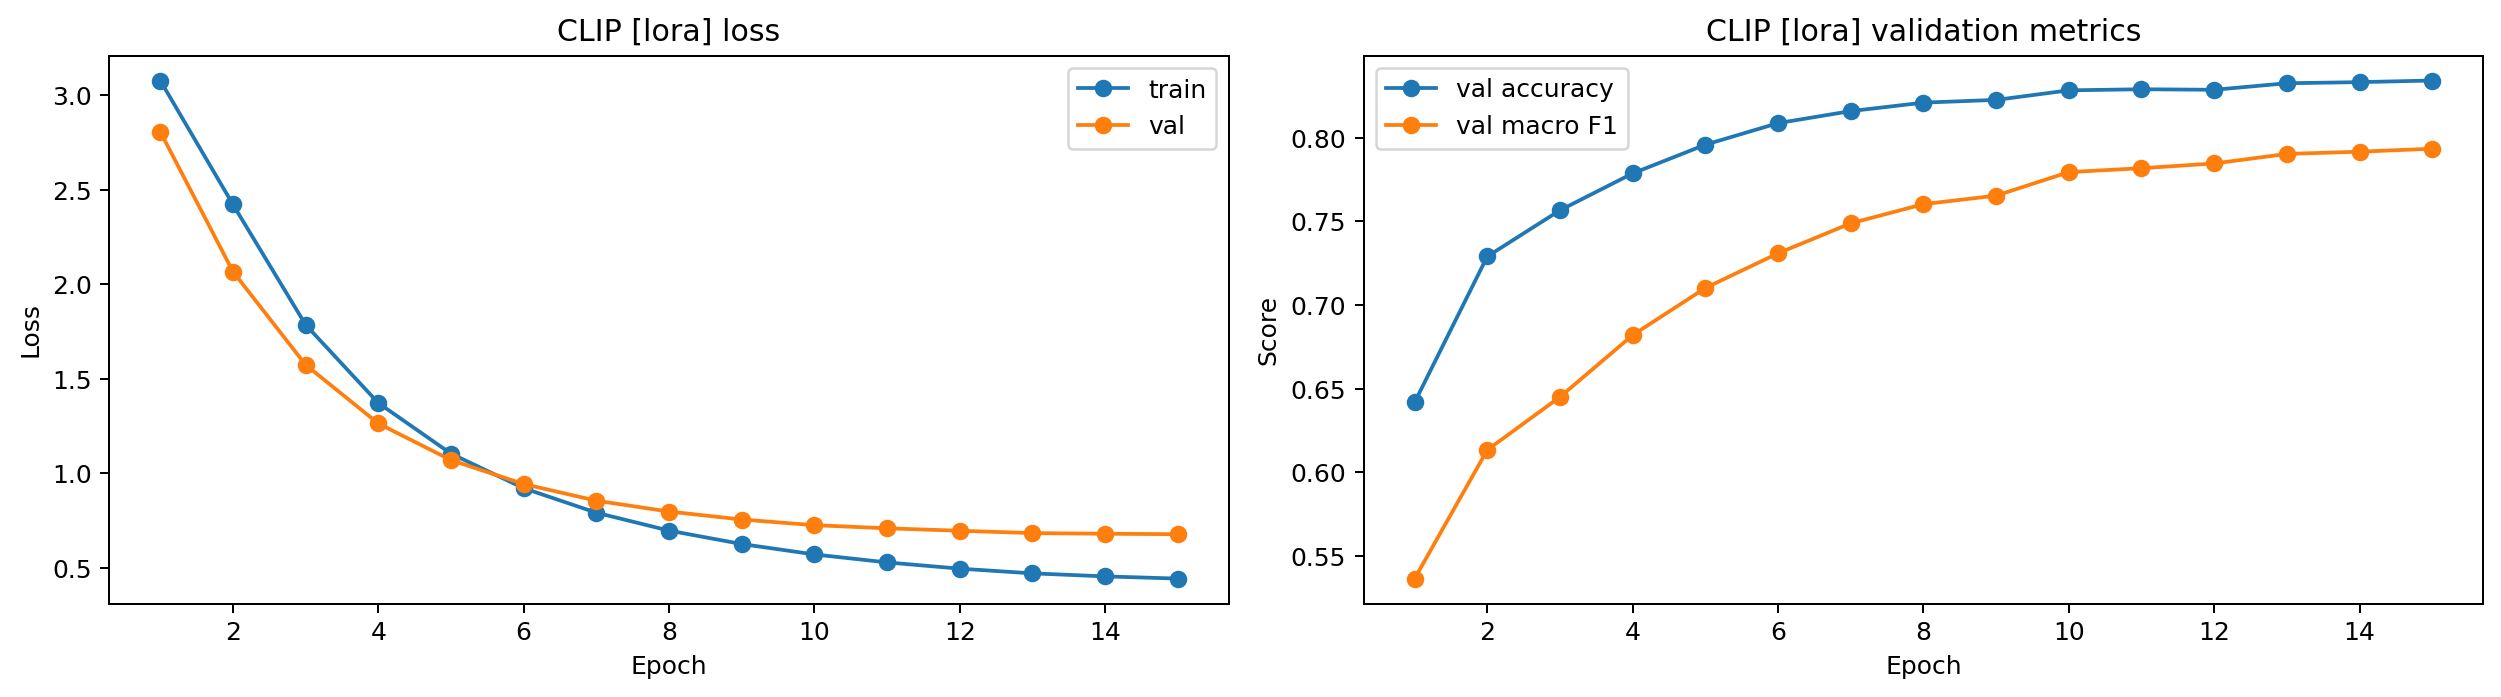

Values plotted in this chart, from the file beside it:
epoch, train_loss, val_loss, val_accuracy, val_macro_f1, val_weighted_f1
1, 3.078, 2.807, 0.6418, 0.5365, 0.599
2, 2.422, 2.067, 0.7291, 0.6134, 0.6877
3, 1.786, 1.574, 0.7567, 0.6451, 0.7178
4, 1.372, 1.263, 0.7787, 0.682, 0.7457
5, 1.104, 1.07, 0.7959, 0.7102, 0.7664
6, 0.9212, 0.9432, 0.8088, 0.7309, 0.7827
7, 0.7915, 0.8551, 0.8159, 0.7489, 0.7957
8, 0.6969, 0.7977, 0.821, 0.7603, 0.8024
9, 0.6259, 0.7555, 0.8226, 0.7654, 0.8071
10, 0.5708, 0.7255, 0.8284, 0.7795, 0.8167
11, 0.5286, 0.7091, 0.829, 0.7818, 0.818
12, 0.4956, 0.696, 0.8287, 0.7846, 0.8198
13, 0.4707, 0.6837, 0.8326, 0.7903, 0.8245
14, 0.4547, 0.6802, 0.8333, 0.7917, 0.8256
15, 0.443, 0.6779, 0.8342, 0.7935, 0.8267
